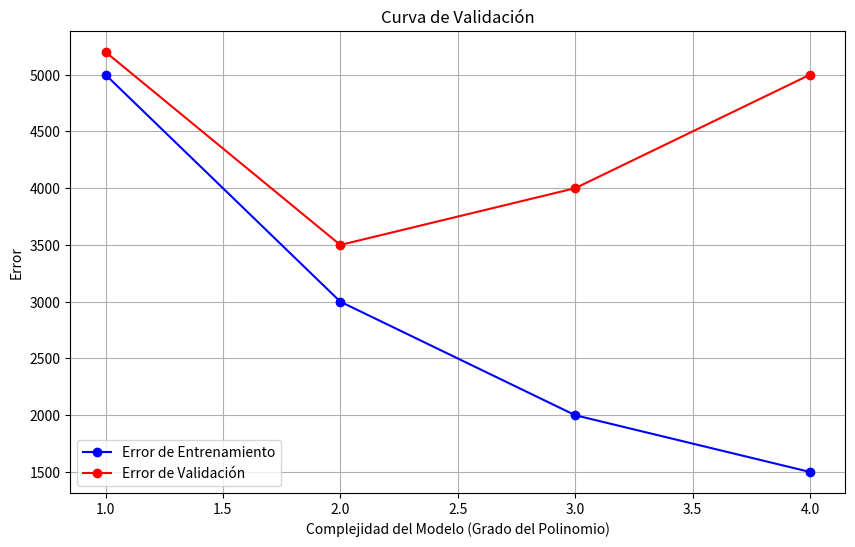

Source code (Python):
import numpy as np
import matplotlib.pyplot as plt

# Datos de ejemplo
grados = [1, 2, 3, 4]  # Grado del polinomio (complejidad del modelo)
error_entrenamiento = [5000, 3000, 2000, 1500]  # Error de entrenamiento
error_validacion = [5200, 3500, 4000, 5000]  # Error de validación

# Crear el gráfico
plt.figure(figsize=(10, 6))

# Graficar error de entrenamiento
plt.plot(grados, error_entrenamiento, marker='o', label='Error de Entrenamiento', color='blue')

# Graficar error de validación
plt.plot(grados, error_validacion, marker='o', label='Error de Validación', color='red')

# Añadir etiquetas y título
plt.xlabel('Complejidad del Modelo (Grado del Polinomio)')
plt.ylabel('Error')
plt.title('Curva de Validación')
plt.legend()
plt.grid(True)

# Mostrar el gráfico
plt.show()
